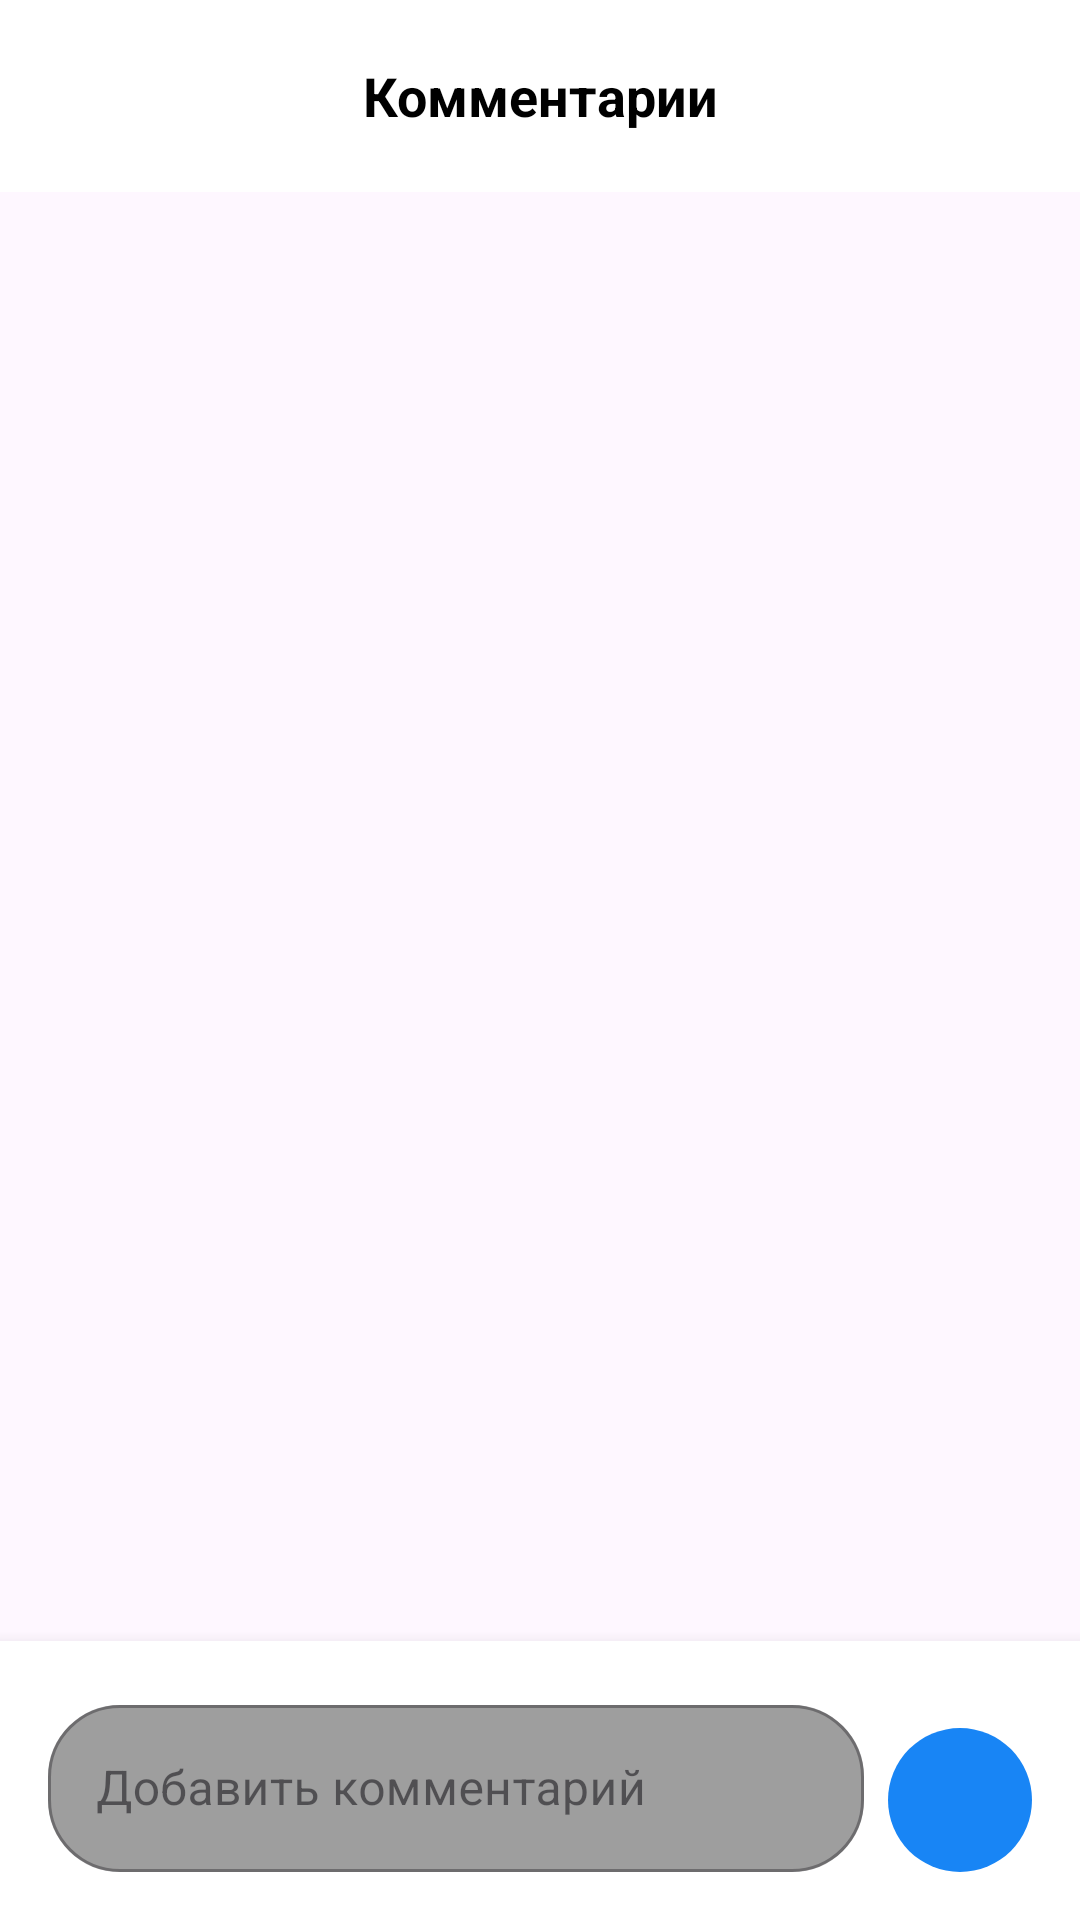

Android layout source for this screen:
<!-- AndroidManifest.xml: application theme Theme.Doci40 -->
<!-- res/layout/dialog_comments.xml -->
<?xml version="1.0" encoding="utf-8"?>
<LinearLayout xmlns:android="http://schemas.android.com/apk/res/android"
    xmlns:app="http://schemas.android.com/apk/res-auto"
    android:layout_width="match_parent"
    android:layout_height="wrap_content"
    android:orientation="vertical">

    <androidx.appcompat.widget.Toolbar
        android:id="@+id/toolbar"
        android:layout_width="match_parent"
        android:layout_height="?attr/actionBarSize"
        android:background="@color/white"
        android:elevation="0dp">

        <TextView
            android:layout_width="wrap_content"
            android:layout_height="wrap_content"
            android:layout_gravity="center"
            android:text="Комментарии"
            android:textColor="@color/black"
            android:textSize="18sp"
            android:textStyle="bold" />

        <ImageButton
            android:id="@+id/closeButton"
            android:layout_width="48dp"
            android:layout_height="48dp"
            android:layout_gravity="end"
            android:background="?attr/selectableItemBackgroundBorderless"
            android:contentDescription="Закрыть"
            android:src="@drawable/ic_close"
            app:tint="@color/black" />

    </androidx.appcompat.widget.Toolbar>

    <androidx.recyclerview.widget.RecyclerView
        android:id="@+id/commentsList"
        android:layout_width="match_parent"
        android:layout_height="0dp"
        android:layout_weight="1"
        android:clipToPadding="false"
        android:padding="16dp" />

    <LinearLayout
        android:layout_width="match_parent"
        android:layout_height="wrap_content"
        android:background="@color/white"
        android:elevation="8dp"
        android:orientation="horizontal"
        android:padding="16dp">

        <com.google.android.material.textfield.TextInputLayout
            android:layout_width="0dp"
            android:layout_height="wrap_content"
            android:layout_weight="1"
            android:hint="Добавить комментарий"
            app:boxBackgroundColor="@color/gray_light"
            app:boxCornerRadiusBottomEnd="24dp"
            app:boxCornerRadiusBottomStart="24dp"
            app:boxCornerRadiusTopEnd="24dp"
            app:boxCornerRadiusTopStart="24dp"
            style="@style/Widget.MaterialComponents.TextInputLayout.OutlinedBox">

            <com.google.android.material.textfield.TextInputEditText
                android:id="@+id/commentInput"
                android:layout_width="match_parent"
                android:layout_height="wrap_content"
                android:inputType="textMultiLine"
                android:maxLines="4" />

        </com.google.android.material.textfield.TextInputLayout>

        <ImageButton
            android:id="@+id/sendButton"
            android:layout_width="48dp"
            android:layout_height="48dp"
            android:layout_gravity="bottom"
            android:layout_marginStart="8dp"
            android:background="@drawable/circle_background"
            android:contentDescription="Отправить"
            android:src="@drawable/ic_send"
            app:tint="@color/white" />

    </LinearLayout>

</LinearLayout>
<!-- resources referenced by this layout -->
<resources>
  <color name="black">#000000</color>
  <color name="gray_light">#9E9E9E</color>
  <color name="white">#FFFFFF</color>
  <!-- drawable circle_background (drawable) -->
  <?xml version="1.0" encoding="utf-8"?>
  <shape xmlns:android="http://schemas.android.com/apk/res/android"
      android:shape="oval">
      <solid android:color="@color/background" />
      <size
          android:width="16dp"
          android:height="16dp" />
  </shape>
  <style name="Theme.Doci40" parent="Base.Theme.Doci40" />
  <color name="background">#1885F5</color>
  <style name="Base.Theme.Doci40" parent="Theme.Material3.DayNight.NoActionBar">
          
          
      </style>
</resources>
